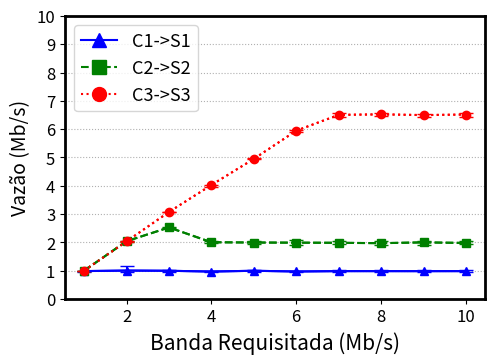

Write the Python code that produced this figure.
import matplotlib.pyplot as plt
from matplotlib.lines import Line2D

def plotar_grafico():
    banda_requisitada = [1, 2, 3, 4, 5, 6, 7, 8, 9, 10]
    
    # Valores de tempos para cada tipo de intenção
    fluxo_c1 = [0.988241796,
1.006639291,
0.999338278,
0.972290911,
0.999746098,
0.974191332,
0.98742601,
0.987222123,
0.986098928,
0.987552355
]
    fluxo_c2 = [1.005324103,
2.043166758,
2.52917214,
2.006952794,
1.99716968,
1.992133893,
1.98709212,
1.97395839,
2.00249271,
1.981275775
]
    fluxo_c3 = [1.004000957,
2.038271364,
3.075749422,
4.028455506,
4.950553763,
5.945690922,
6.504290053,
6.522749101,
6.496539836,
6.516751298
]

    # Valores de erros mínimos e máximos para cada tipo de intenção
    erros_minimos_c1 = [0.947614126,
0.970059307,
0.973016299,
0.95223006,
0.966961971,
0.954187763,
0.940752727,
0.955182137,
0.951255516,
0.959857764
]
    erros_maximos_c1 = [1.006270192,
1.161146303,
1.012448054,
0.993255551,
1.015134503,
1.001941652,
1.014088546,
1.016756823,
1.015061012,
1.023968683
]
    
    erros_minimos_c2 = [1.001330322,
2.032409203,
2.508510822,
1.977985338,
1.936304075,
1.914597424,
1.94095918,
1.906351897,
1.915939554,
1.932857544
]
    erros_maximos_c2 = [1.006725738,
2.045954807,
2.551260798,
2.033825543,
2.042392956,
2.072285417,
2.040112998,
2.063760083,
2.061427026,
2.049601642
]
    
    erros_minimos_c3 = [1.000380069,
2.031460805,
3.066729602,
3.96597983,
4.931355344,
5.915572001,
6.441241626,
6.464396769,
6.429870516,
6.432820565
]
    erros_maximos_c3 = [1.006261812,
2.046046907,
3.082335812,
4.045486918,
4.968702112,
5.977317282,
6.556428393,
6.585305369,
6.550987551,
6.566877869
]
    
    fig = plt.figure(figsize=(6,4))
    ax = fig.gca()

    # Definindo cores para cada tipo de intenção
    cores = ['blue', 'green', 'red']
    
    # Definindo formas para os pontos de cada tipo de intenção
    formas_pontos = ['^', 's', 'o']

    estilos_linha = ['solid', 'dashed', 'dotted']
    
    # Definindo nomes para cada tipo de intenção
    nomes_legenda = ['C1->S1', 'C2->S2', 'C3->S3']

    # Plotando os pontos para cada tipo de intenção
    handles = []
    for i in range(3):
        tempos = [fluxo_c1, fluxo_c2, fluxo_c3][i]
        erros_minimos = [erros_minimos_c1, erros_minimos_c2, erros_minimos_c3][i]
        erros_maximos = [erros_maximos_c1, erros_maximos_c2, erros_maximos_c3][i]
        
        # Calcula a diferença entre os valores máximos e mínimos e os valores médios dos pontos de dados
        diferenca_minima = [abs(t - emin) for t, emin in zip(tempos, erros_minimos)]
        diferenca_maxima = [abs(emax - t) for t, emax in zip(tempos, erros_maximos)]
        
        # Plota os pontos com barras de erro definidas pelos valores mínimos e máximos
        line = plt.plot(banda_requisitada, tempos, linestyle=estilos_linha[i], color=cores[i])[0]
        handles.append(Line2D([], [], color=cores[i], marker=formas_pontos[i], markersize=10, linestyle=estilos_linha[i]))
        plt.errorbar(banda_requisitada, tempos, yerr=[diferenca_minima, diferenca_maxima], fmt=formas_pontos[i], linestyle=estilos_linha[i], color=cores[i], capsize=5, label=nomes_legenda[i], ecolor=cores[i])

    plt.ylabel("Vazão (Mb/s)", fontsize=14)
    plt.xlabel("Banda Requisitada (Mb/s)", fontsize=15)
    plt.grid(linestyle='dotted', axis='y')
    plt.yticks([0, 1, 2, 3, 4, 5, 6, 7, 8, 9, 10])
    # Criando os elementos personalizados da legenda
    plt.legend(handles, nomes_legenda, loc='upper left', fontsize=13)

    plt.tick_params(labelsize=12)
    plt.subplots_adjust(left=0.2, bottom=0.18, right=0.9, top=0.888, wspace=0.2, hspace=0.2)

    for axis in ['top','bottom','left','right']:
        ax.spines[axis].set_linewidth(2)
    
    plt.show()
    fig.savefig("onos-simultaneo-com-limitacao.pdf", bbox_inches='tight')

if __name__ == "__main__":
    plotar_grafico()
